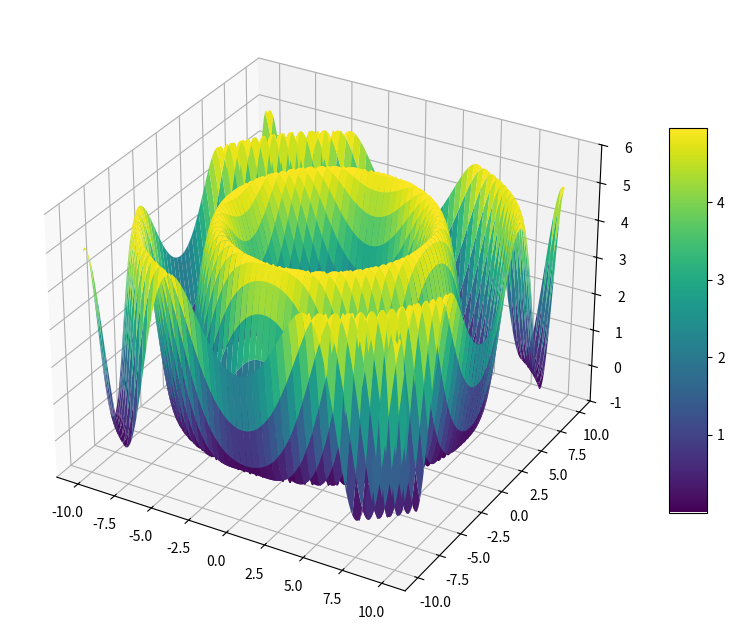

This chart was generated by the following Python code:
import numpy as np
import matplotlib.pyplot as plt
from matplotlib import cm
from mpl_toolkits.mplot3d.axes3d import Axes3D

N=200
x = np.linspace(-10, 10, N)
y = np.linspace(-10, 10, N)
X, Y = np.meshgrid(x,y)
z= 5-5*np.cos((((X/5)**2+(Y/5)**2)))**2

fig = plt.figure(figsize=(10,10))
ax = fig.add_subplot(111, projection='3d')
surf = ax.plot_surface(X, Y, z, cmap=cm.viridis)
ax.set_zlim3d(-1.,6)
plt.colorbar(surf, shrink=0.5, aspect=10)

plt.show()